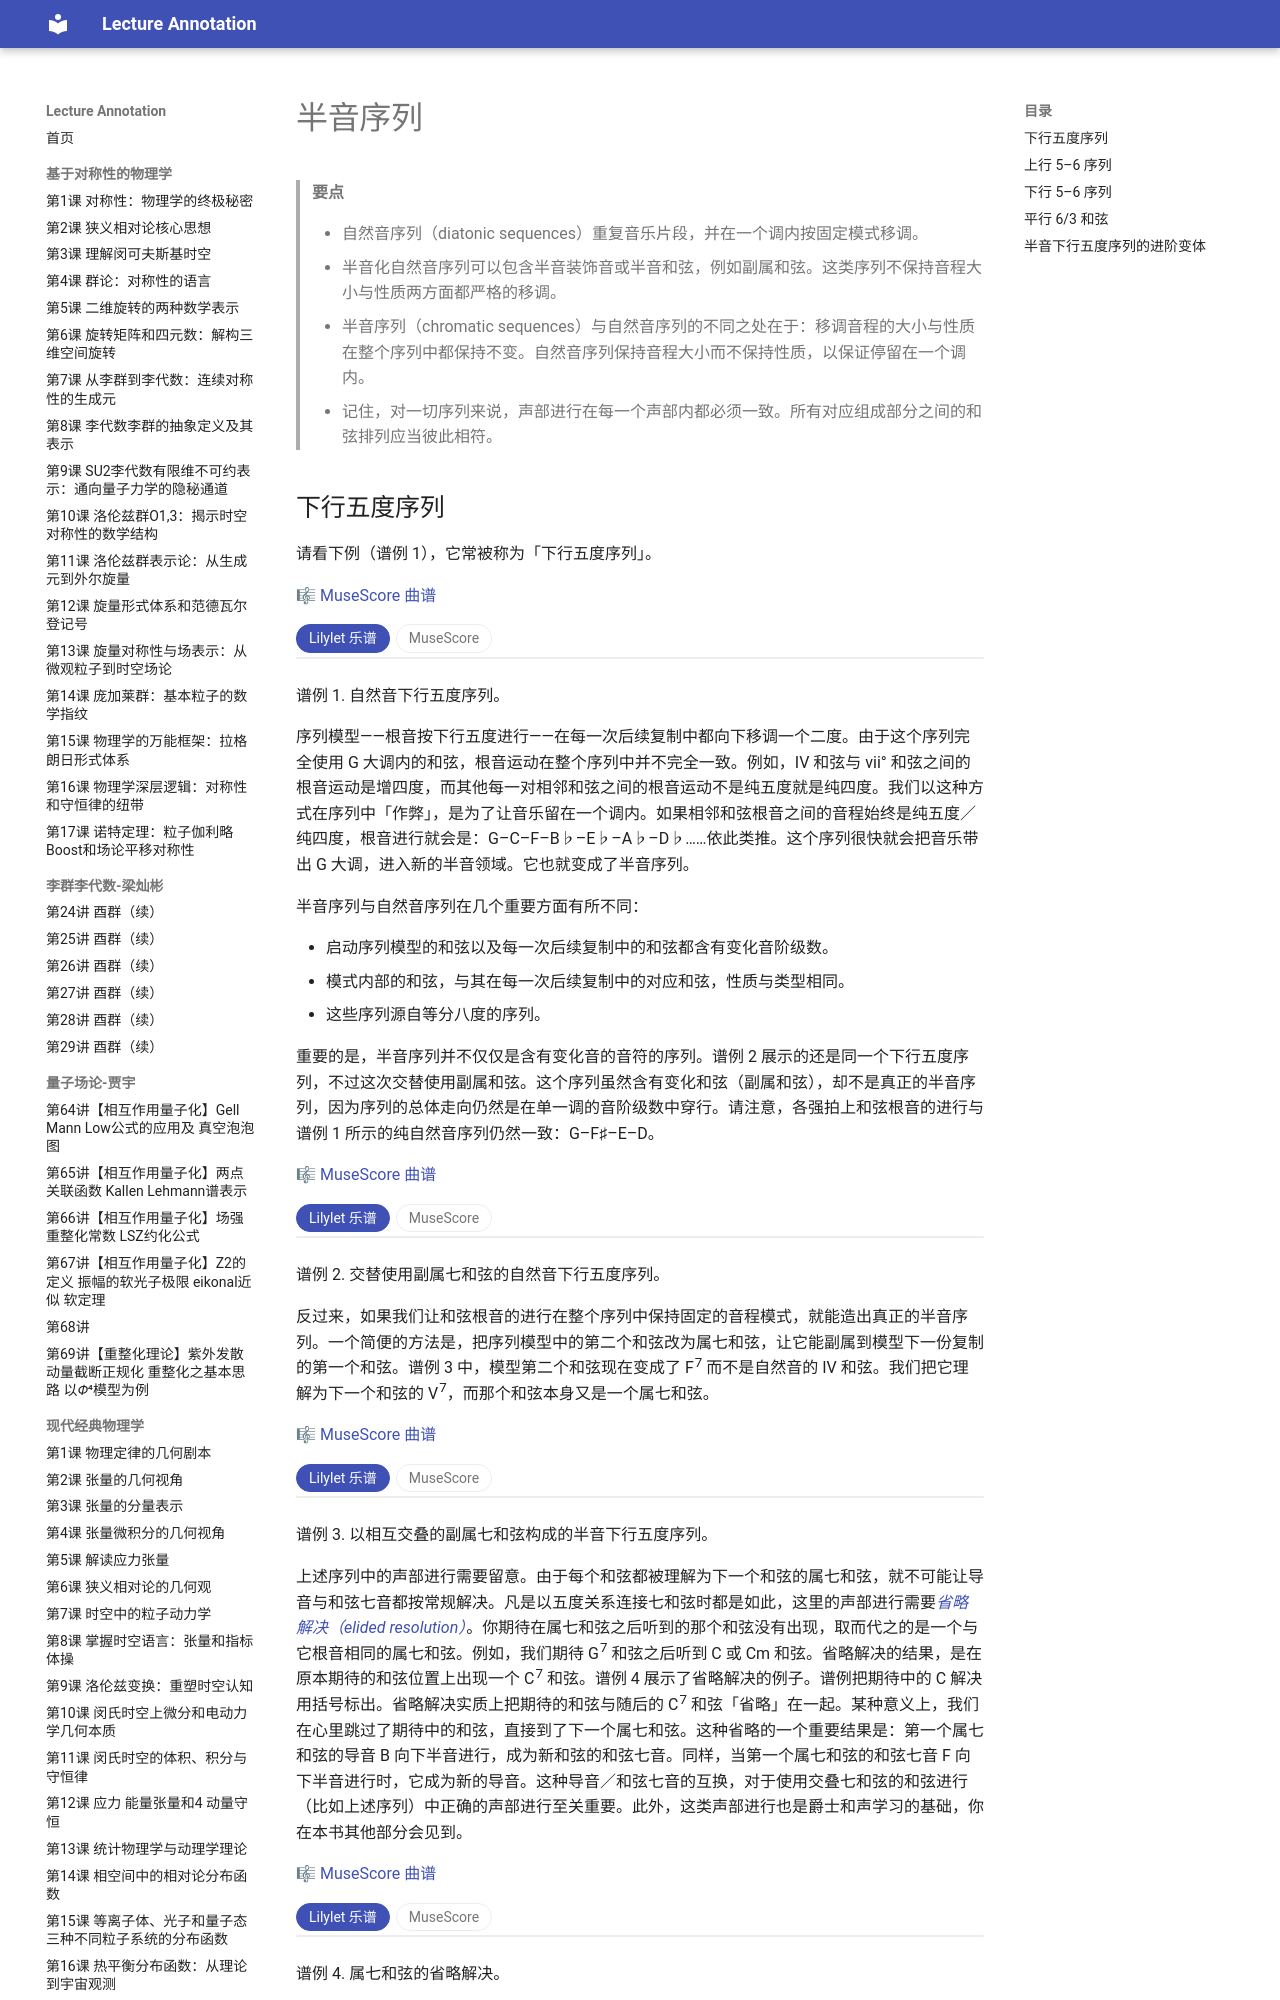

repository: k-l-lambda/lecture-annotation · page: ebooks/omt-v2/05-chromaticism/09-chromatic-sequences/index.html · generator: mkdocs

---
title: 半音序列
slug: "chromatic-sequences"
source: "https://viva.pressbooks.pub/openmusictheory/chapter/chromatic-sequences/"
authors: ["Bryn Hughes"]
license: "CC BY-SA 4.0"
modified: "2024-10-31"
---

# 半音序列

> **要点**
>
> - 自然音序列（diatonic sequences）重复音乐片段，并在一个调内按固定模式移调。
> - 半音化自然音序列可以包含半音装饰音或半音和弦，例如副属和弦。这类序列不保持音程大小与性质两方面都严格的移调。
> - 半音序列（chromatic sequences）与自然音序列的不同之处在于：移调音程的大小与性质在整个序列中都保持不变。自然音序列保持音程大小而不保持性质，以保证停留在一个调内。
> - 记住，对一切序列来说，声部进行在每一个声部内都必须一致。所有对应组成部分之间的和弦排列应当彼此相符。

## 下行五度序列

请看下例（谱例 1），它常被称为「下行五度序列」。

🎼 [MuseScore 曲谱](https://musescore.com/user/32728834/scores/5937554)

<!-- embed-begin: https://musescore.com/user/32728834/scores/5937554 -->
<div class="omt-switch" data-omt-switch>
<div class="omt-switch-bar" role="tablist"><button type="button" role="tab" aria-selected="true" data-pane="lilylet">Lilylet 乐谱</button><button type="button" role="tab" aria-selected="false" data-pane="musescore">MuseScore</button></div>
<div class="omt-switch-pane" role="tabpanel" data-pane="lilylet" markdown="1">

```lyl.play
[staves "{-}"]

\staff "1" \key g \major \numericTimeSignature \time 4/4 \clef "treble" \stemUp b'4 c4 a4 b4 \\
\staff "1" \stemDown g'4 g4 fs4 fs4 \\
\staff "2" \clef "bass" \stemUp d4 e4 c4 d4 \\
\staff "2" \stemDown g4 c,4 fs4 b,4 | %1

\staff "1" \stemUp g'4 a4 fs4 g4 \\
\staff "1" \stemDown e4 e4 d4 d4 \\
\staff "2" \stemUp b4 c4 a4 b4 \\
\staff "2" \stemDown e,4 a,4 d4 g,4 | %2
```

</div>
<div class="omt-switch-pane omt-embed omt-embed-musescore" role="tabpanel" data-pane="musescore" hidden><iframe data-src="https://musescore.com/user/32728834/scores/5937554/embed" title="MuseScore" loading="lazy" style="height: 394px" allow="autoplay; fullscreen" allowfullscreen></iframe></div>
</div>
<!-- embed-end -->

谱例 1. 自然音下行五度序列。

序列模型——根音按下行五度进行——在每一次后续复制中都向下移调一个二度。由于这个序列完全使用 G 大调内的和弦，根音运动在整个序列中并不完全一致。例如，IV 和弦与 vii° 和弦之间的根音运动是增四度，而其他每一对相邻和弦之间的根音运动不是纯五度就是纯四度。我们以这种方式在序列中「作弊」，是为了让音乐留在一个调内。如果相邻和弦根音之间的音程始终是纯五度／纯四度，根音进行就会是：G–C–F–B♭–E♭–A♭–D♭……依此类推。这个序列很快就会把音乐带出 G 大调，进入新的半音领域。它也就变成了半音序列。

半音序列与自然音序列在几个重要方面有所不同：

- 启动序列模型的和弦以及每一次后续复制中的和弦都含有变化音阶级数。
- 模式内部的和弦，与其在每一次后续复制中的对应和弦，性质与类型相同。
- 这些序列源自等分八度的序列。

重要的是，半音序列并不仅仅是含有变化音的音符的序列。谱例 2 展示的还是同一个下行五度序列，不过这次交替使用副属和弦。这个序列虽然含有变化和弦（副属和弦），却不是真正的半音序列，因为序列的总体走向仍然是在单一调的音阶级数中穿行。请注意，各强拍上和弦根音的进行与谱例 1 所示的纯自然音序列仍然一致：G–F♯–E–D。

🎼 [MuseScore 曲谱](https://musescore.com/user/32728834/scores/5937594)

<!-- embed-begin: https://musescore.com/user/32728834/scores/5937594 -->
<div class="omt-switch" data-omt-switch>
<div class="omt-switch-bar" role="tablist"><button type="button" role="tab" aria-selected="true" data-pane="lilylet">Lilylet 乐谱</button><button type="button" role="tab" aria-selected="false" data-pane="musescore">MuseScore</button></div>
<div class="omt-switch-pane" role="tabpanel" data-pane="lilylet" markdown="1">

```lyl.play
[staves "{-}"]

\staff "1" \key g \major \numericTimeSignature \time 4/4 \clef "treble" \stemUp b'4 c4 as4 b4 \\
\staff "1" \stemDown d,4 g'4 g4 fs4 fs4 \\
\staff "2" \clef "bass" \stemUp s4 e4 e4 d4 \\
\staff "2" \stemDown g4 c,4 fs4 b,4 | %1

\staff "1" \stemUp gs'4 a4 fs4 g4 \\
\staff "1" \stemDown e4 e4 d4 d4 \\
\staff "2" \stemUp d4 c4 c4 b4 \\
\staff "2" \stemDown e,4 a,4 d4 g,4 | %2
```

</div>
<div class="omt-switch-pane omt-embed omt-embed-musescore" role="tabpanel" data-pane="musescore" hidden><iframe data-src="https://musescore.com/user/32728834/scores/5937594/embed" title="MuseScore" loading="lazy" style="height: 394px" allow="autoplay; fullscreen" allowfullscreen></iframe></div>
</div>
<!-- embed-end -->

谱例 2. 交替使用副属七和弦的自然音下行五度序列。

反过来，如果我们让和弦根音的进行在整个序列中保持固定的音程模式，就能造出真正的半音序列。一个简便的方法是，把序列模型中的第二个和弦改为属七和弦，让它能副属到模型下一份复制的第一个和弦。谱例 3 中，模型第二个和弦现在变成了 F<sup>7</sup> 而不是自然音的 IV 和弦。我们把它理解为下一个和弦的 V<sup>7</sup>，而那个和弦本身又是一个属七和弦。

🎼 [MuseScore 曲谱](https://musescore.com/user/32728834/scores/5937629)

<!-- embed-begin: https://musescore.com/user/32728834/scores/5937629 -->
<div class="omt-switch" data-omt-switch>
<div class="omt-switch-bar" role="tablist"><button type="button" role="tab" aria-selected="true" data-pane="lilylet">Lilylet 乐谱</button><button type="button" role="tab" aria-selected="false" data-pane="musescore">MuseScore</button></div>
<div class="omt-switch-pane" role="tabpanel" data-pane="lilylet" markdown="1">

```lyl.play
[staves "{-}"]

\staff "1" \key g \major \numericTimeSignature \time 4/4 \clef "treble" \stemUp b'4 bf4 a4 af4 \\
\staff "1" \stemDown <f g>4 <e g>4 <ef f>4 <d f>4 \\
\staff "2" \clef "bass" g4 c,4 f4 bf,4 | %1

\staff "1" \stemUp g'4 gf4 f4 ff4 \\
\staff "1" \stemDown <df ef>4 <c ef>4 <cf df>4 <bf df>4 \\
\staff "2" ef,4 af,4 df4 gf,4 | %2

\staff "1" \stemUp ds4 d4 cs4 c4 \\
\staff "1" \stemDown <a b>4 s2 s4 \\
\staff "2" \stemUp b,4 e,4 a4 d,4 \\
\staff "2" \stemDown s4 <bs' d>4 <b c>4 <a c>4 | %3

\staff "1" <g g b>1 \\
\staff "2" g,1 | %4
```

</div>
<div class="omt-switch-pane omt-embed omt-embed-musescore" role="tabpanel" data-pane="musescore" hidden><iframe data-src="https://musescore.com/user/32728834/scores/5937629/embed" title="MuseScore" loading="lazy" style="height: 394px" allow="autoplay; fullscreen" allowfullscreen></iframe></div>
</div>
<!-- embed-end -->

谱例 3. 以相互交叠的副属七和弦构成的半音下行五度序列。

上述序列中的声部进行需要留意。由于每个和弦都被理解为下一个和弦的属七和弦，就不可能让导音与和弦七音都按常规解决。凡是以五度关系连接七和弦时都是如此，这里的声部进行需要*[省略解决（elided resolution）](05-harmonic-elision.md)*。你期待在属七和弦之后听到的那个和弦没有出现，取而代之的是一个与它根音相同的属七和弦。例如，我们期待 G<sup>7</sup> 和弦之后听到 C 或 Cm 和弦。省略解决的结果，是在原本期待的和弦位置上出现一个 C<sup>7</sup> 和弦。谱例 4 展示了省略解决的例子。谱例把期待中的 C 解决用括号标出。省略解决实质上把期待的和弦与随后的 C<sup>7</sup> 和弦「省略」在一起。某种意义上，我们在心里跳过了期待中的和弦，直接到了下一个属七和弦。这种省略的一个重要结果是：第一个属七和弦的导音 B 向下半音进行，成为新和弦的和弦七音。同样，当第一个属七和弦的和弦七音 F 向下半音进行时，它成为新的导音。这种导音／和弦七音的互换，对于使用交叠七和弦的和弦进行（比如上述序列）中正确的声部进行至关重要。此外，这类声部进行也是爵士和声学习的基础，你在本书其他部分会见到。

🎼 [MuseScore 曲谱](https://musescore.com/user/32728834/scores/5937661)

<!-- embed-begin: https://musescore.com/user/32728834/scores/5937661 -->
<div class="omt-switch" data-omt-switch>
<div class="omt-switch-bar" role="tablist"><button type="button" role="tab" aria-selected="true" data-pane="lilylet">Lilylet 乐谱</button><button type="button" role="tab" aria-selected="false" data-pane="musescore">MuseScore</button></div>
<div class="omt-switch-pane" role="tabpanel" data-pane="lilylet" markdown="1">

```lyl.play
[staves "{-}"]

\staff "1" \key c \major \omit Score.TimeSignature \numericTimeSignature \time 9/4 \clef "treble" <d f b>1 <c e c'>4 <c e bf'>1 \\
\staff "2" \clef "bass" g1 c,4 c1 | %1
```

</div>
<div class="omt-switch-pane omt-embed omt-embed-musescore" role="tabpanel" data-pane="musescore" hidden><iframe data-src="https://musescore.com/user/32728834/scores/5937661/embed" title="MuseScore" loading="lazy" style="height: 394px" allow="autoplay; fullscreen" allowfullscreen></iframe></div>
</div>
<!-- embed-end -->

谱例 4. 属七和弦的省略解决。

回到谱例 3，请注意各连续强拍上和弦根音的进行把八度等分为大二度。这带来了调性模糊感，使这些和弦的罗马数字分析充其量只是勉强的。特别是谱例中带星号的和弦，之所以这样标记只是为了保持一致。分析高度半音化的音乐时，往往很难给和弦标上罗马数字；这种调性模糊正是这类音乐美学的一部分。遇到这种情况，常常也宜用领谱和弦符号来分析。本章的谱例中已经附上了这些符号。
